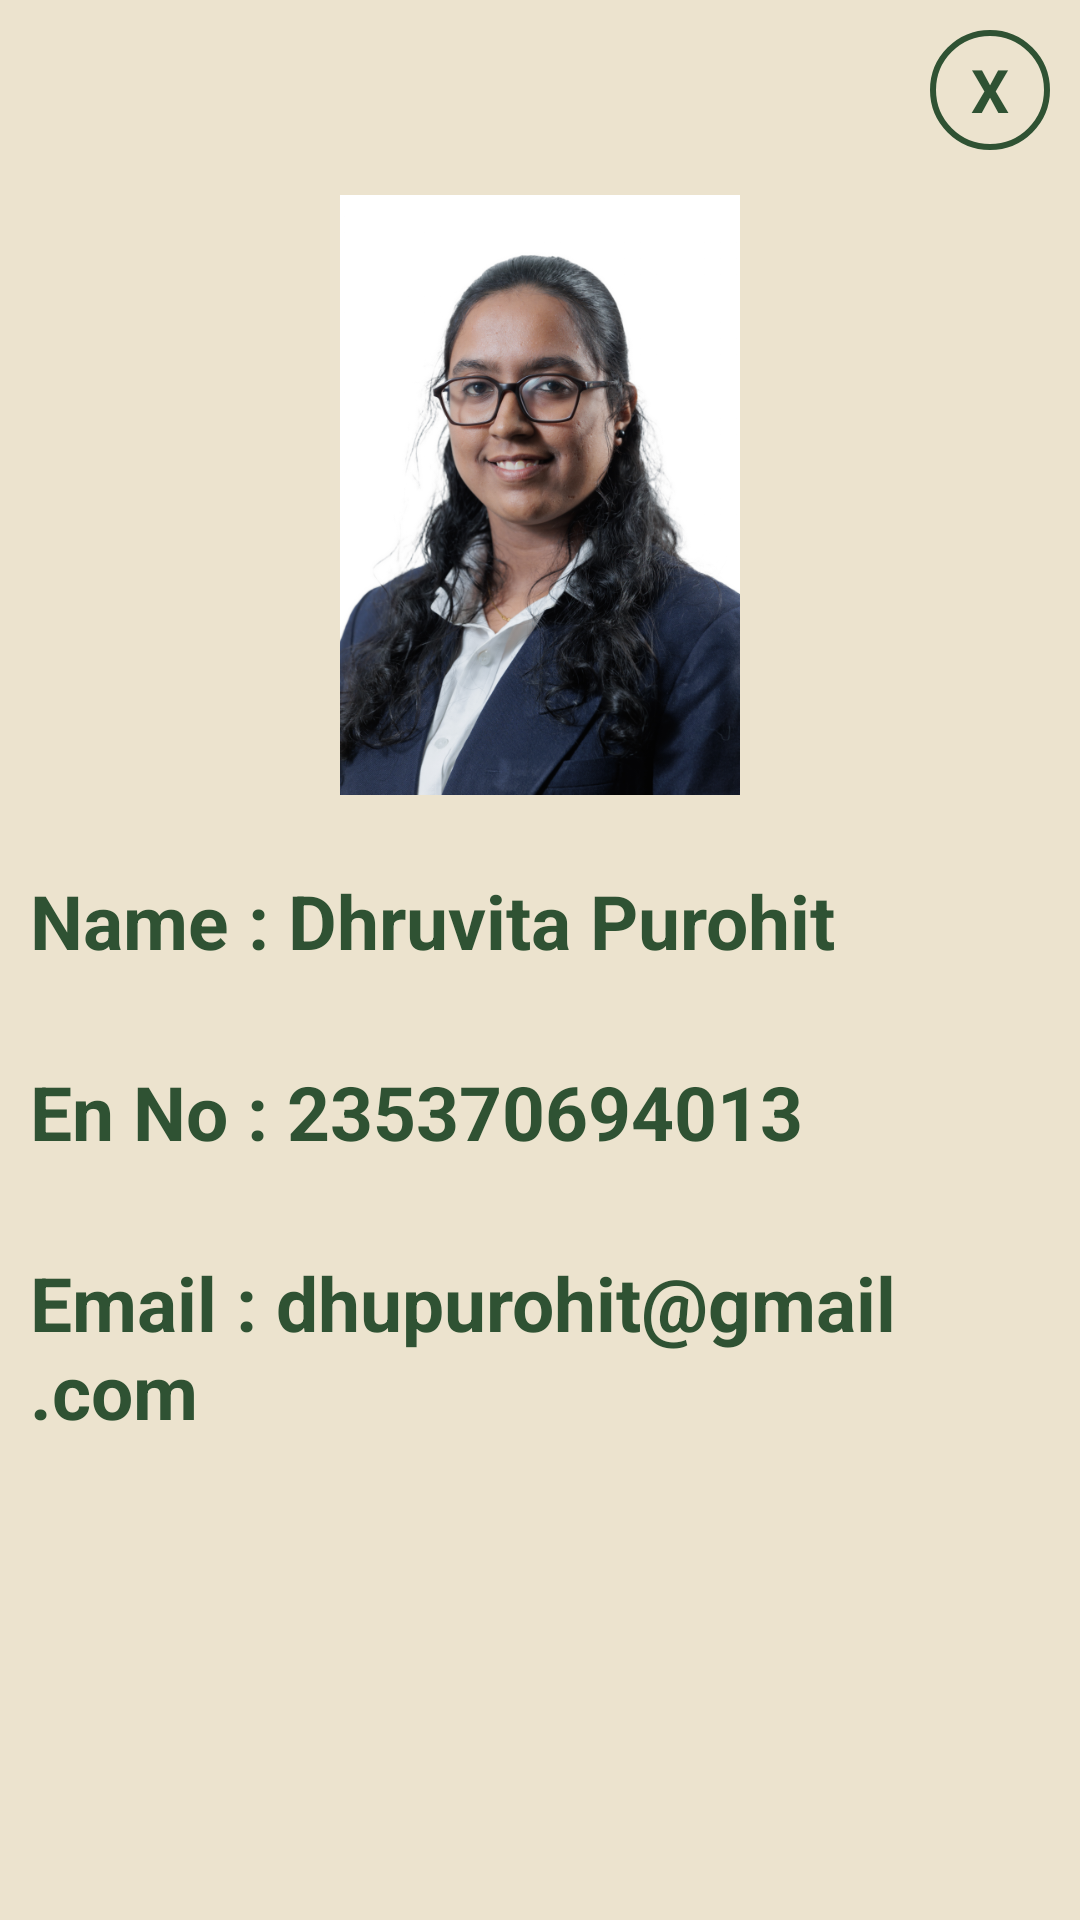

Layout XML and referenced resources for this Android screen:
<!-- AndroidManifest.xml: application theme Theme.Time_Table_Tracker -->
<!-- res/layout/activity_pop_up1.xml -->
<?xml version="1.0" encoding="utf-8"?>
<android.support.v7.widget.LinearLayoutCompat
    xmlns:android="http://schemas.android.com/apk/res/android"
    android:layout_width="350dp"
    android:layout_height="530dp"
    xmlns:app="http://schemas.android.com/apk/res-auto"
    android:background="#ECE3CE"
    android:orientation="vertical"
    android:layout_gravity="center">

    <TextView
        android:id="@+id/close_btn1"
        android:layout_width="40dp"
        android:layout_height="40dp"
        android:text="X"
        android:textSize="20dp"
        android:textColor="#2F5233"
        android:layout_gravity="end"
        android:textStyle="bold"
        android:onClick="close_btn"
        android:gravity="center"
        android:background="@drawable/pop_shape"
        android:layout_margin="10dp" />

    <LinearLayout
        android:layout_width="match_parent"
        android:layout_height="wrap_content"
        android:orientation="vertical">


        <ImageView
            android:layout_width="200dp"
            android:layout_height="200dp"
            android:src="@drawable/dhruvita"
            android:layout_gravity="center"
            android:layout_marginTop="5dp"/>

        <TextView
            android:layout_width="wrap_content"
            android:layout_height="wrap_content"
            android:text="Name : Dhruvita Purohit"
            android:textColor="#2F5233"
            android:textStyle="bold"
            android:padding="10dp"
            android:textSize="25dp"
            android:layout_gravity="start"
            android:layout_marginTop="15dp" />

        <TextView
            android:layout_width="wrap_content"
            android:layout_height="wrap_content"
            android:text="En No : 235370694013"
            android:textColor="#2F5233"
            android:textStyle="bold"
            android:textSize="25dp"
            android:padding="10dp"
            android:layout_gravity="start"
            android:layout_marginTop="10dp" />

        <TextView
            android:layout_width="wrap_content"
            android:layout_height="wrap_content"
            android:text="Email : dhupurohit@gmail.com"
            android:textColor="#2F5233"
            android:textStyle="bold"
            android:textSize="25dp"
            android:padding="10dp"
            android:layout_gravity="start"
            android:layout_marginTop="10dp" />

    </LinearLayout>

</android.support.v7.widget.LinearLayoutCompat>
<!-- resources referenced by this layout -->
<resources>
  <!-- drawable dhruvita: png bitmap (drawable, 469478 bytes) -->
  <!-- drawable pop_shape (drawable) -->
  <?xml version="1.0" encoding="utf-8"?>
  <shape xmlns:android="http://schemas.android.com/apk/res/android" android:shape="oval">
  
      <stroke android:width="2dp"
          android:color="#2F5233"/>
  
  </shape>
  <style name="Theme.Time_Table_Tracker" parent="Theme.AppCompat.Light.DarkActionBar">
          
          <item name="colorPrimary">@color/purple_500</item>
          <item name="colorPrimaryDark">@color/purple_700</item>
          <item name="colorAccent">@color/teal_200</item>
          
      </style>
  <color name="purple_500">#FF6200EE</color>
  <color name="purple_700">#FF3700B3</color>
  <color name="teal_200">#FF03DAC5</color>
</resources>
